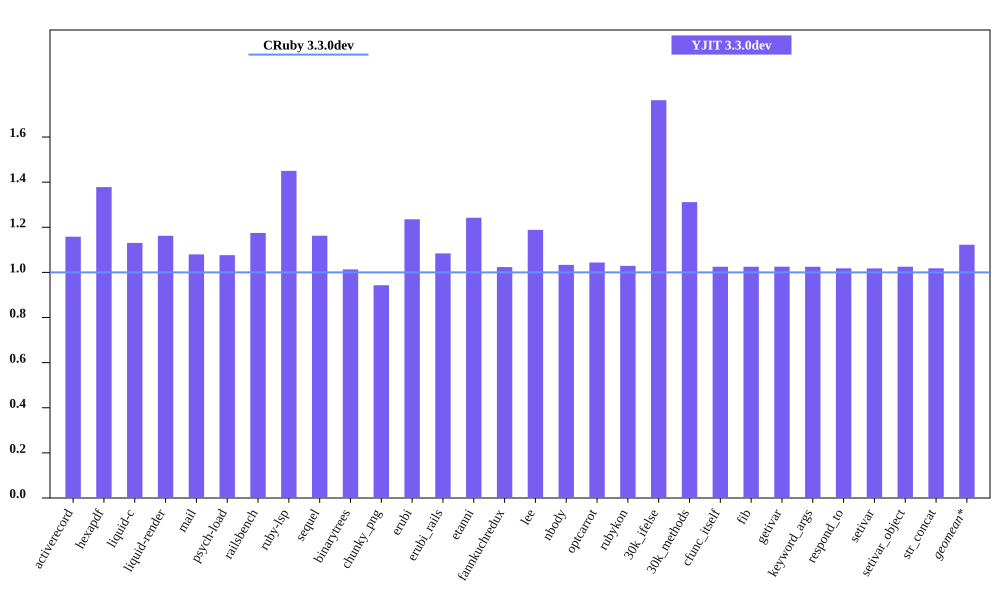

Data behind this chart, as committed beside it:
bench, CRuby 3.3.0dev mem (MiB), YJIT 3.3.0dev mem (MiB), Inline Code, Outlined Code, YJIT Mem overhead
activerecord, 45, 52.11, 2, 2
hexapdf, 262.4, 361.6, 2, 2
liquid-c, 32.62, 36.88, 1, 1
liquid-render, 28.79, 33.46, 1, 1
mail, 41.18, 44.46, 1, 1
psych-load, 27.05, 29.12, 1, 1
railsbench, 92.73, 108.9, 4, 4
ruby-lsp, 82.89, 120.2, 7, 7
sequel, 33.85, 39.36, 1, 1
binarytrees, 21.06, 21.34, 1, 1
chunky_png, 61.47, 57.97, 1, 1
erubi, 140.9, 174, 1, 1
erubi_rails, 92.11, 99.87, 3, 3
etanni, 130.6, 162.2, 1, 1
fannkuchredux, 15.6, 15.96, 1, 1
lee, 25.27, 30.04, 1, 1
nbody, 15.36, 15.88, 1, 1
optcarrot, 48.96, 51.11, 1, 1
rubykon, 48.83, 50.24, 1, 1
30k_ifelse, 57.58, 101.5, 8, 8
30k_methods, 47.53, 62.34, 3, 3
cfunc_itself, 15.36, 15.74, 1, 1
fib, 15.36, 15.74, 1, 1
getivar, 15.36, 15.74, 1, 1
keyword_args, 15.36, 15.74, 1, 1
respond_to, 15.48, 15.76, 1, 1
setivar, 15.48, 15.75, 1, 1
setivar_object, 15.36, 15.74, 1, 1
str_concat, 88.83, 90.43, 1, 1
